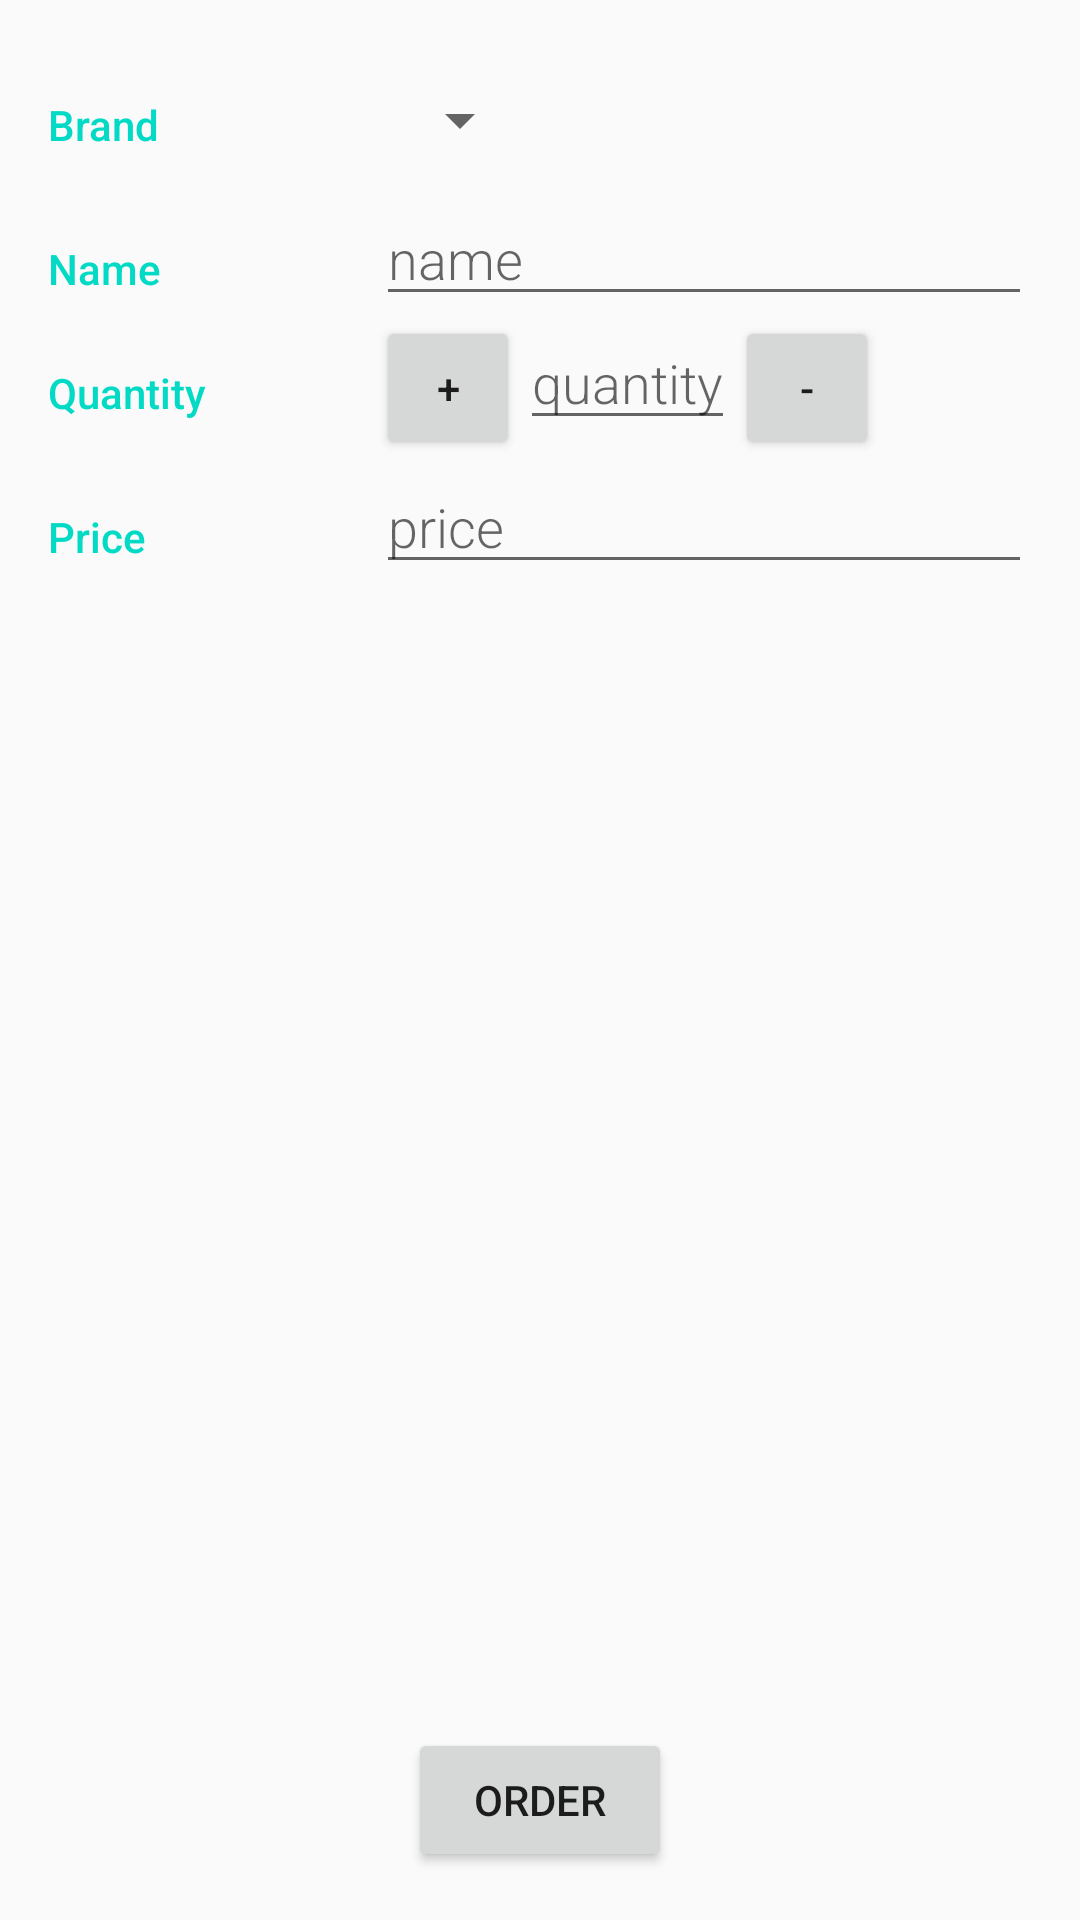

Android layout source for this screen:
<!-- AndroidManifest.xml: activity theme AppTheme -->
<!-- res/layout/activity_editor.xml -->
<?xml version="1.0" encoding="utf-8"?>
<RelativeLayout xmlns:android="http://schemas.android.com/apk/res/android"
    xmlns:tools="http://schemas.android.com/tools"
    android:layout_width="match_parent"
    android:layout_height="match_parent"
    android:padding="@dimen/activity_vertical_margin"
    tools:context=".EditorActivity">

<LinearLayout
    android:layout_width="match_parent"
    android:layout_height="match_parent"
    android:orientation="vertical">

    
    <LinearLayout
        android:layout_width="match_parent"
        android:layout_height="wrap_content"
        android:orientation="horizontal">

        
        <TextView
            style="@style/CategoryStyle"
            android:text="@string/category_brand" />

        
        <LinearLayout
            android:layout_width="0dp"
            android:layout_height="wrap_content"
            android:layout_weight="2"
            android:orientation="vertical"
            android:paddingLeft="4dp">

            
            <Spinner
                android:id="@+id/spinner_brand"
                android:layout_width="wrap_content"
                android:layout_height="48dp"
                android:paddingRight="16dp"
                android:spinnerMode="dropdown" />


        </LinearLayout>
    </LinearLayout>

    
    <LinearLayout
        android:id="@+id/container_name"
        android:layout_width="match_parent"
        android:layout_height="wrap_content"
        android:orientation="horizontal">

        
        <TextView
            style="@style/CategoryStyle"
            android:text="@string/category_name" />

        
        <LinearLayout
            android:layout_width="0dp"
            android:layout_height="wrap_content"
            android:layout_weight="2"
            android:orientation="vertical">

            
            <EditText
                android:id="@+id/edit_shoe_name"
                style="@style/EditorFieldStyle"
                android:hint="name"
                android:inputType="textCapWords" />

        </LinearLayout>
    </LinearLayout>

    
    <LinearLayout
        android:id="@+id/container_quantity"
        android:layout_width="match_parent"
        android:layout_height="wrap_content"
        android:orientation="horizontal">

        
        <TextView
            style="@style/CategoryStyle"
            android:text="@string/category_quantity" />

        
        <LinearLayout
            android:layout_width="0dp"
            android:layout_height="wrap_content"
            android:layout_weight="2"
            android:orientation="horizontal">

            
            <Button
                android:id="@+id/increase_button"
                android:layout_width="@dimen/plus_minus_button_size"
                android:layout_height="@dimen/plus_minus_button_size"
                android:text="@string/increment_button" />

            <EditText
                android:id="@+id/edit_shoe_quantity"
                android:layout_width="wrap_content"
                android:layout_height="wrap_content"
                android:fontFamily="sans-serif-light"
                android:textAppearance="?android:textAppearanceMedium"
                android:hint="quantity"
                android:inputType="number" />

            <Button
                android:id="@+id/decrease_button"
                android:layout_width="@dimen/plus_minus_button_size"
                android:layout_height="@dimen/plus_minus_button_size"
                android:text="@string/decrement_button" />

        </LinearLayout>
    </LinearLayout>

    
    <LinearLayout
        android:id="@+id/container_price"
        android:layout_width="match_parent"
        android:layout_height="wrap_content"
        android:orientation="horizontal">

        
        <TextView
            style="@style/CategoryStyle"
            android:text="@string/category_price" />

        
        <LinearLayout
            android:layout_width="0dp"
            android:layout_height="wrap_content"
            android:layout_weight="2"
            android:orientation="vertical">

            
            <EditText
                android:id="@+id/edit_shoe_price"
                style="@style/EditorFieldStyle"
                android:hint="price"
                android:inputType="number" />

        </LinearLayout>
    </LinearLayout>
</LinearLayout>
    <Button
        android:id="@+id/order_button"
        android:layout_width="wrap_content"
        android:layout_height="wrap_content"
        android:text="@string/order_button"
        android:layout_alignParentBottom="true"
        android:layout_centerHorizontal="true"/>
</RelativeLayout>
<!-- resources referenced by this layout -->
<resources>
  <dimen name="activity_vertical_margin">16dp</dimen>
  <dimen name="plus_minus_button_size">48dp</dimen>
  <string name="category_brand">Brand</string>
  <string name="category_name">Name</string>
  <string name="category_price">Price</string>
  <string name="category_quantity">Quantity</string>
  <string name="decrement_button">-</string>
  <string name="increment_button">+</string>
  <string name="order_button">Order</string>
  <style name="CategoryStyle">
          <item name="android:layout_height">wrap_content</item>
          <item name="android:layout_width">0dp</item>
          <item name="android:layout_weight">1</item>
          <item name="android:paddingTop">16dp</item>
          <item name="android:textColor">@color/colorAccent</item>
          <item name="android:fontFamily">sans-serif-medium</item>
          <item name="android:textAppearance">?android:textAppearanceSmall</item>
      </style>
  <style name="EditorFieldStyle">
          <item name="android:layout_height">wrap_content</item>
          <item name="android:layout_width">match_parent</item>
          <item name="android:fontFamily">sans-serif-light</item>
          <item name="android:textAppearance">?android:textAppearanceMedium</item>
      </style>
  <style name="AppTheme" parent="Theme.AppCompat.Light.DarkActionBar">
          
          <item name="colorPrimary">@color/colorPrimary</item>
          <item name="colorPrimaryDark">@color/colorPrimaryDark</item>
          <item name="colorAccent">@color/colorAccent</item>
      </style>
  <!-- not gathered from this repository: default colours our renderer supplied (Android Studio template values) -->
  <color name="colorPrimary">#FF6200EE</color>
  <color name="colorPrimaryDark">#FF3700B3</color>
  <color name="colorAccent">#FF03DAC5</color>
</resources>
